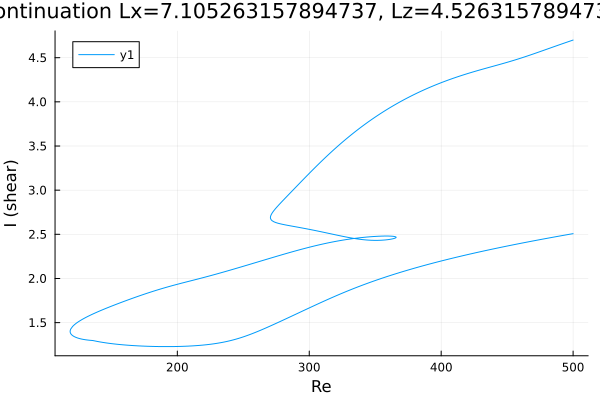

Data behind this chart, as committed beside it:
Re, shear
500.0, 2.508
498.9, 2.505
497.5, 2.501
496.1, 2.497
494.7, 2.494
493.3, 2.49
491.9, 2.486
490.5, 2.482
489.1, 2.479
487.6, 2.475
486.2, 2.471
484.8, 2.467
483.4, 2.463
482, 2.459
480.6, 2.455
479.2, 2.452
477.7, 2.448
476.3, 2.444
474.9, 2.44
473.5, 2.436
472.1, 2.432
470.7, 2.428
469.3, 2.424
467.8, 2.42
466.4, 2.416
465, 2.412
463.6, 2.408
462.2, 2.403
460.8, 2.399
459.4, 2.395
457.9, 2.391
456.5, 2.387
455.1, 2.383
453.7, 2.378
452.3, 2.374
450.9, 2.37
449.5, 2.365
448, 2.361
446.6, 2.357
445.2, 2.352
443.8, 2.348
442.4, 2.344
441, 2.339
439.6, 2.335
438.1, 2.33
436.7, 2.326
435.3, 2.321
433.9, 2.317
432.5, 2.312
431.1, 2.307
429.7, 2.303
428.2, 2.298
426.8, 2.293
425.4, 2.289
424, 2.284
422.6, 2.279
421.2, 2.274
419.8, 2.269
418.3, 2.264
416.9, 2.26
... 778 more rows
